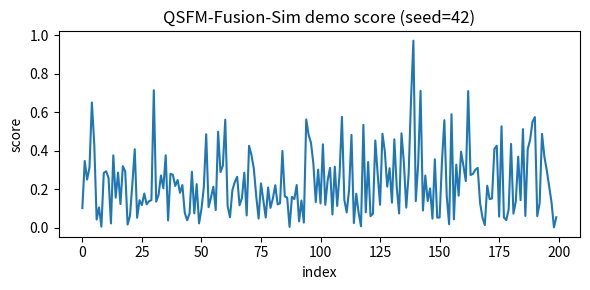

This chart was generated by the following Python code:
import json, os, numpy as np
import matplotlib.pyplot as plt

os.makedirs('results', exist_ok=True)
rng = np.random.default_rng(42)
n = 200
signal = rng.normal(0.0, 1.0, n)
anomaly = (np.abs(signal) > 2.0).astype(int)
score = (np.abs(signal) / 3.0).clip(0, 1)
metrics = { 'seed': 42, 'n': int(n), 'anomaly_rate': float(anomaly.mean()), 'mean_score': float(score.mean()) }
with open('results/demo_metrics.json', 'w') as f:
    json.dump(metrics, f, indent=2)
plt.figure(figsize=(6,3))
plt.plot(score)
plt.title('QSFM-Fusion-Sim demo score (seed=42)')
plt.xlabel('index'); plt.ylabel('score')
plt.tight_layout(); plt.savefig('results/demo_plot.png', dpi=160)
print('Wrote results/demo_metrics.json and results/demo_plot.png')
